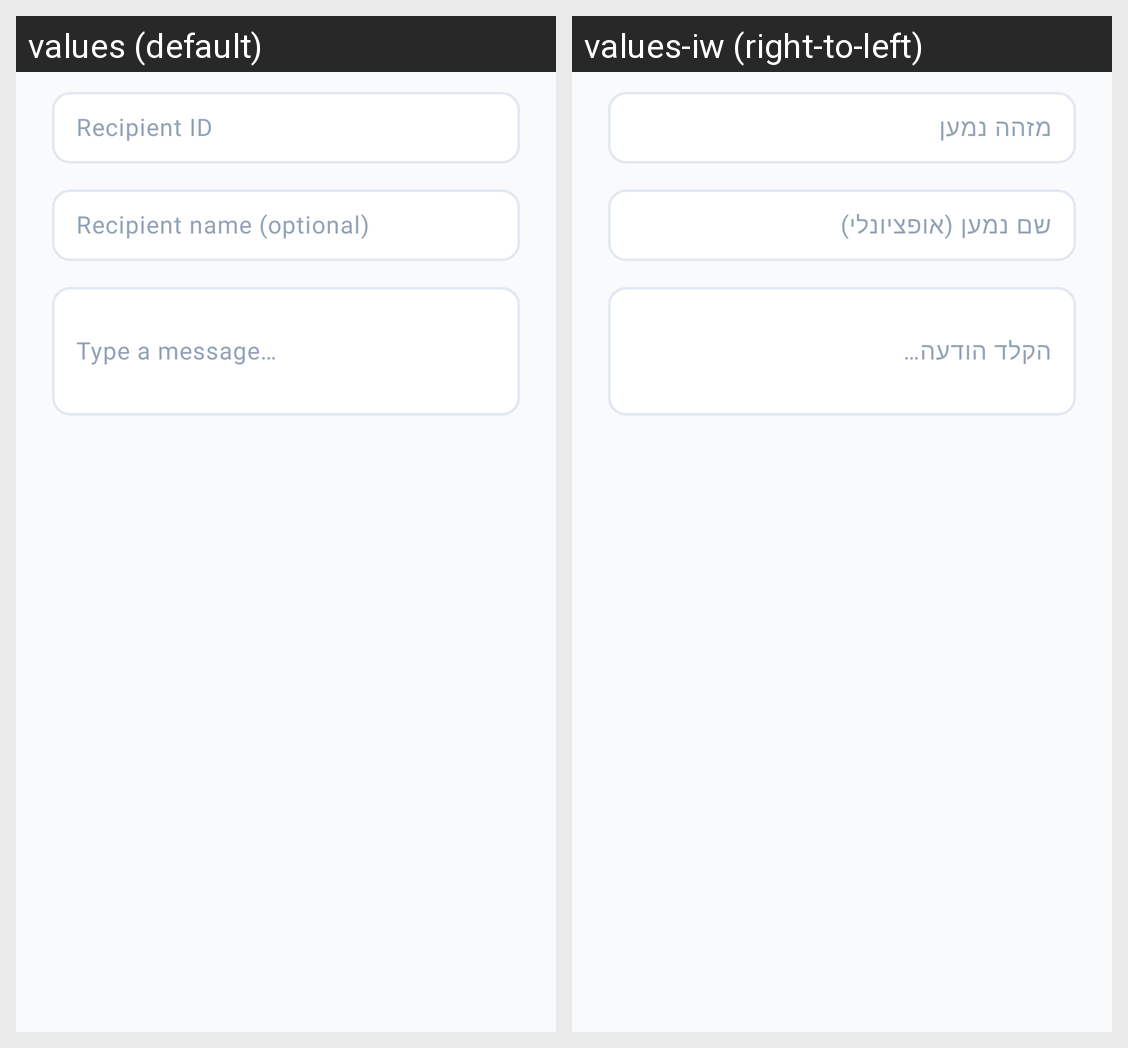

The Android screen above is rendered under two locales of the same app. Produce the string resources it draws, with the default and per-locale values.
Android screen res/layout/dialog_compose_message.xml rendered under 2 locales, left to right: values (default), values-iw (right-to-left). Device: Nexus 5 (rendered at 1080×1920; each locale shown at half size, 540×960, under a caption strip naming it); theme Theme.VET4PET.
Strings drawn on this screen, with the default value and each locale's value (text and hints the layout hard-codes, and strings that could not be matched under every locale, appear in the picture but are not listed):

messages_recipient_id
  values: Recipient ID
  values-iw: מזהה נמען

messages_recipient_name_optional
  values: Recipient name (optional)
  values-iw: שם נמען (אופציונלי)

messages_input_hint
  values: Type a message…
  values-iw: הקלד הודעה…
